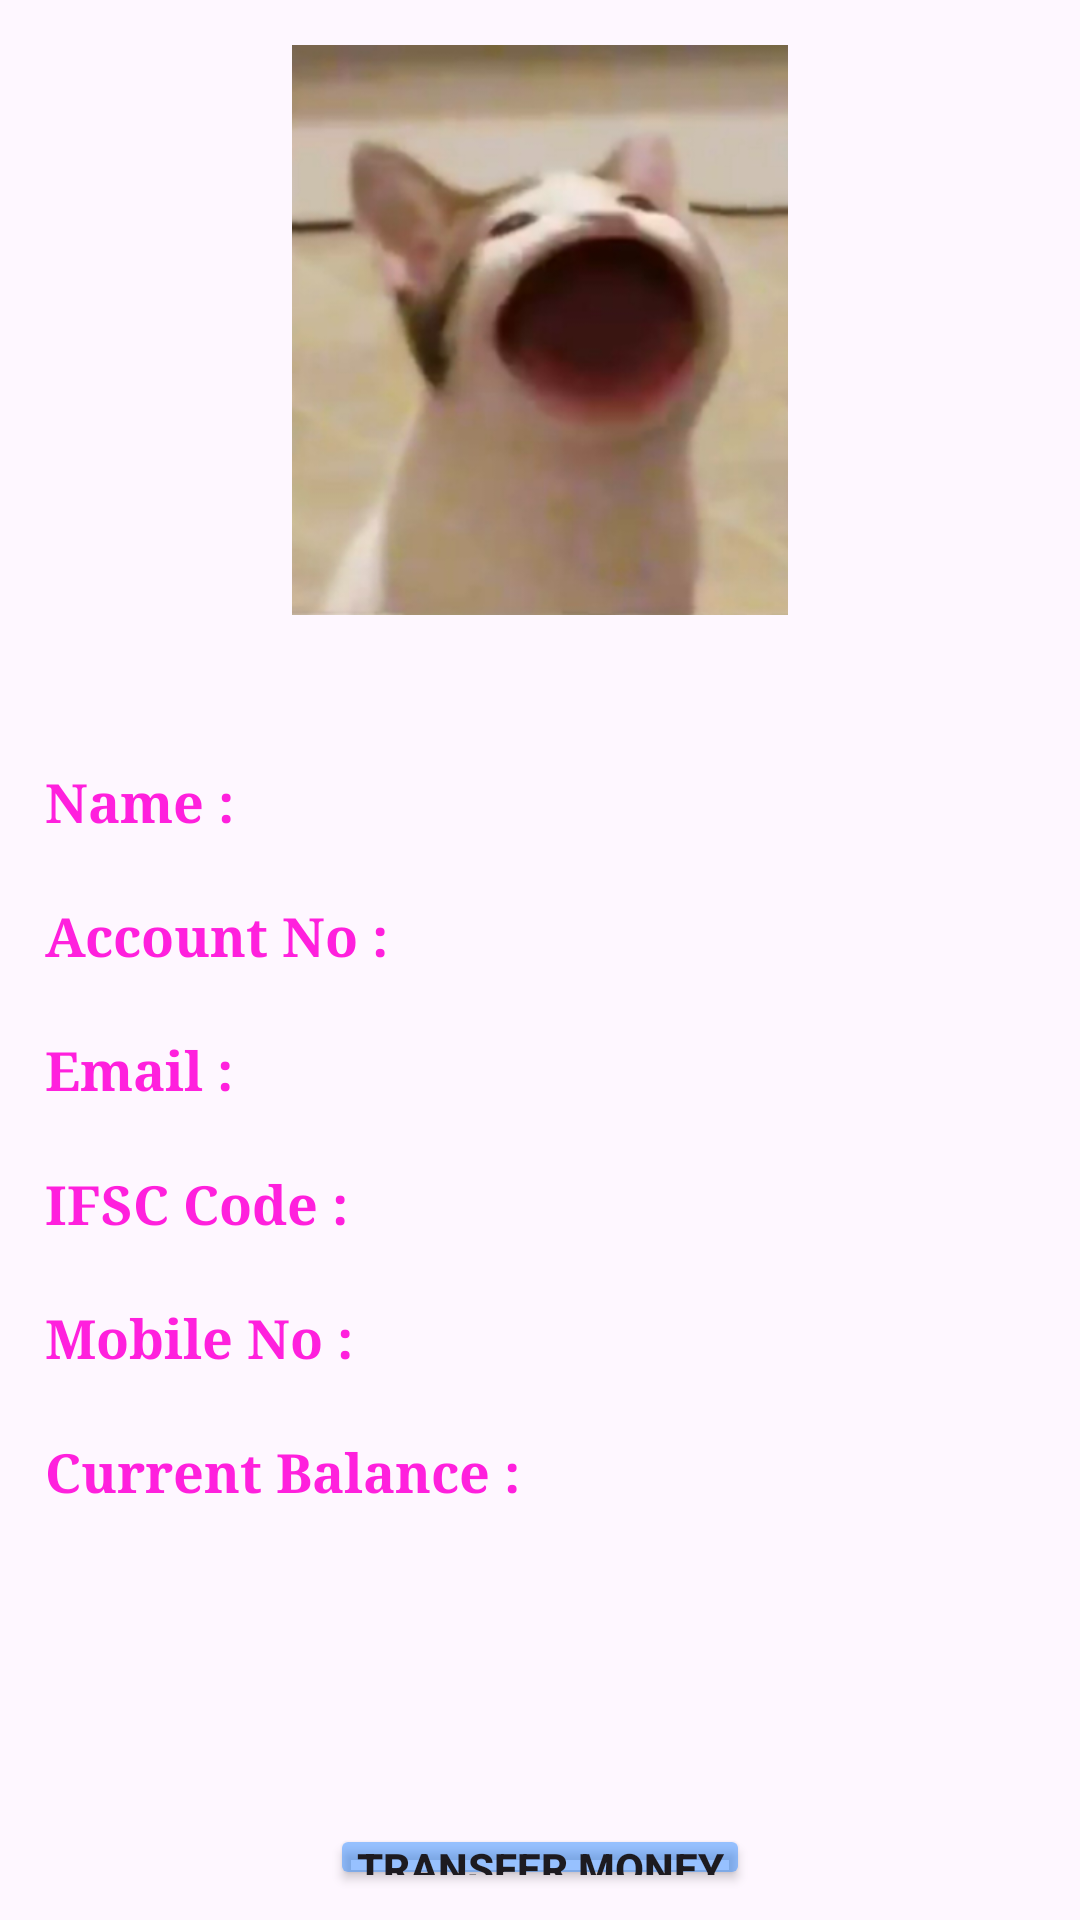

This screen was rendered from an Android layout file. Write that file and the resources it references.
<!-- AndroidManifest.xml: application theme Theme.GripProject -->
<!-- res/layout/user_data.xml -->
<?xml version="1.0" encoding="utf-8"?>
<LinearLayout xmlns:android="http://schemas.android.com/apk/res/android"
    xmlns:app="http://schemas.android.com/apk/res-auto"
    xmlns:tools="http://schemas.android.com/tools"
    android:layout_width="match_parent"
    android:orientation="vertical"
    android:padding="10dp"
    android:layout_height="match_parent"
    tools:context=".UI.UserData">

    <ImageView
        android:padding="5dp"
        android:src="@drawable/wonder"
        android:requiresFadingEdge="horizontal"
        android:fadingEdge="vertical"
        android:layout_width="match_parent"
        android:layout_height="200dp"
        android:layout_gravity="center_horizontal"/>

    <LinearLayout
        android:padding="5dp"
        android:layout_marginTop="40dp"
        android:layout_gravity="center_horizontal"
        android:orientation="horizontal"
        android:layout_width="match_parent"
        android:layout_height="wrap_content">

        <TextView
            android:layout_width="wrap_content"
            android:layout_height="wrap_content"
            android:layout_weight="0.1"
            android:fontFamily="serif"
            android:text="Name : "
            android:textColor="#FF20DD"
            android:textSize="18sp"
            android:textStyle="bold" />

        <TextView
            android:id="@+id/name"
            android:textAlignment="textEnd"
            android:fontFamily="serif"
            android:layout_weight="1"
            android:layout_width="wrap_content"
            android:textColor="@color/black"
            android:layout_height="wrap_content"
            android:textSize="18sp" />
    </LinearLayout>

    <LinearLayout
        android:layout_marginTop="10dp"
        android:padding="5dp"
        android:layout_gravity="center_horizontal"
        android:orientation="horizontal"
        android:layout_width="match_parent"
        android:layout_height="wrap_content">

        <TextView
            android:layout_width="wrap_content"
            android:layout_height="wrap_content"
            android:layout_weight="0.1"
            android:fontFamily="serif"
            android:text="Account No : "
            android:textColor="#FF20DD"
            android:textSize="18sp"
            android:textStyle="bold" />

        <TextView
            android:id="@+id/account_no"
            android:textAlignment="textEnd"
            android:fontFamily="serif"
            android:textSize="18sp"
            android:textColor="@color/black"
            android:layout_weight="1"
            android:layout_width="wrap_content"
            android:layout_height="wrap_content"/>
    </LinearLayout>

    <LinearLayout
        android:padding="5dp"
        android:layout_marginTop="10dp"
        android:layout_gravity="center_horizontal"
        android:orientation="horizontal"
        android:layout_width="match_parent"
        android:layout_height="wrap_content">

        <TextView
            android:layout_width="wrap_content"
            android:layout_height="wrap_content"
            android:layout_weight="0.1"
            android:fontFamily="serif"
            android:text="Email : "
            android:textColor="#FF20DD"
            android:textSize="18sp"
            android:textStyle="bold" />

        <TextView
            android:id="@+id/email_id"
            android:textAlignment="textEnd"
            android:fontFamily="serif"
            android:textSize="18sp"
            android:textColor="@color/black"
            android:layout_weight="1"
            android:layout_width="wrap_content"
            android:layout_height="wrap_content"/>
    </LinearLayout>

    <LinearLayout
        android:padding="5dp"
        android:layout_marginTop="10dp"
        android:layout_gravity="center_horizontal"
        android:orientation="horizontal"
        android:layout_width="match_parent"
        android:layout_height="wrap_content">

        <TextView
            android:layout_width="wrap_content"
            android:layout_height="wrap_content"
            android:layout_weight="0.1"
            android:fontFamily="serif"
            android:text="IFSC Code : "
            android:textColor="#FF20DD"
            android:textSize="18sp"
            android:textStyle="bold" />

        <TextView
            android:id="@+id/ifsc_id"
            android:layout_weight="1"
            android:textAlignment="textEnd"
            android:fontFamily="serif"
            android:textSize="18sp"
            android:textColor="@color/black"
            android:layout_width="wrap_content"
            android:layout_height="wrap_content" />
    </LinearLayout>

    <LinearLayout
        android:padding="5dp"
        android:layout_marginTop="10dp"
        android:layout_gravity="center_horizontal"
        android:orientation="horizontal"
        android:layout_width="match_parent"
        android:layout_height="wrap_content">

        <TextView
            android:layout_width="wrap_content"
            android:layout_height="wrap_content"
            android:layout_weight="0.1"
            android:fontFamily="serif"
            android:text="Mobile No : "
            android:textColor="#FF20DD"
            android:textSize="18sp"
            android:textStyle="bold" />

        <TextView
            android:id="@+id/phone_no"
            android:textColor="@color/black"
            android:layout_weight="1"
            android:textAlignment="textEnd"
            android:fontFamily="serif"
            android:textSize="18sp"
            android:layout_width="wrap_content"
            android:layout_height="wrap_content" />
    </LinearLayout>

    <LinearLayout
        android:layout_gravity="center_horizontal"
        android:padding="5dp"
        android:layout_marginTop="10dp"
        android:orientation="horizontal"
        android:layout_width="match_parent"
        android:layout_height="wrap_content">

        <TextView
            android:layout_width="wrap_content"
            android:layout_height="wrap_content"
            android:layout_weight="0.1"
            android:fontFamily="serif"
            android:text="Current Balance : "
            android:textColor="#FF20DD"
            android:textSize="18sp"
            android:textStyle="bold" />

        <TextView
            android:id="@+id/avail_balance"
            android:layout_weight="1"
            android:textAlignment="textEnd"
            android:fontFamily="serif"
            android:textSize="18sp"
            android:textColor="@color/black"
            android:layout_width="wrap_content"
            android:layout_height="wrap_content"
            />
    </LinearLayout>

    <Button
        android:id="@+id/transfer_money"
        android:layout_width="match_parent"
        android:layout_height="wrap_content"
        android:layout_marginLeft="100dp"
        android:layout_marginTop="100dp"
        android:layout_marginRight="100dp"
        android:backgroundTint="#772084FF"
        android:padding="5dp"
        android:text="Transfer Money"
        android:textStyle="bold" />

</LinearLayout>
<!-- resources referenced by this layout -->
<resources>
  <!-- drawable wonder: png bitmap (drawable, 108541 bytes) -->
  <style name="Theme.GripProject" parent="Base.Theme.GripProject" />
  <style name="Base.Theme.GripProject" parent="Theme.Material3.DayNight.NoActionBar">
          
          
      </style>
  <!-- not gathered from this repository: default colours our renderer supplied (Android Studio template values) -->
  <color name="black">#FF000000</color>
</resources>
